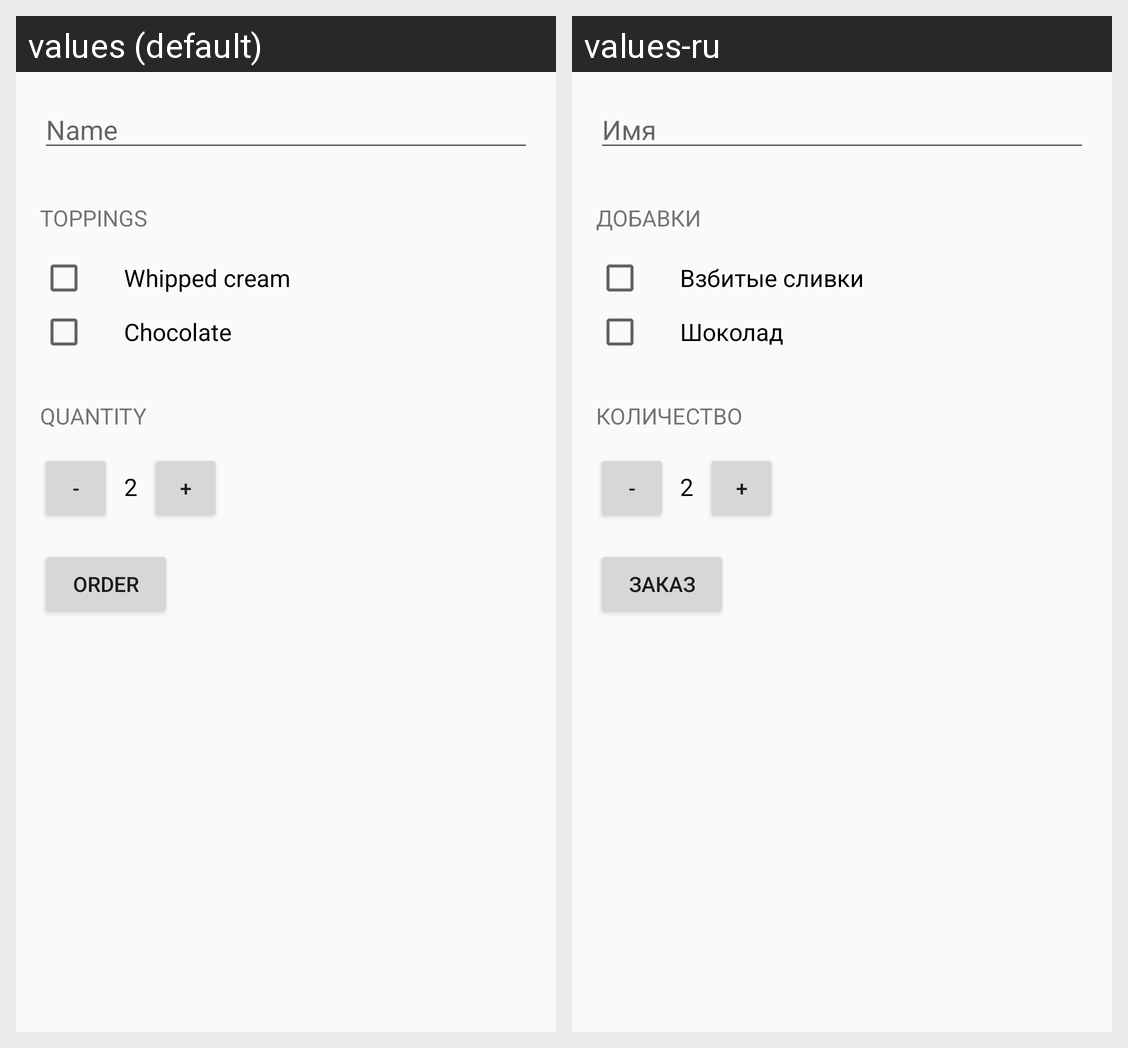

Strings drawn on this Android screen and how each of the app's shown locales translates them:
Android screen res/layout/activity_main.xml rendered under 2 locales, left to right: values (default), values-ru. Device: Nexus 5 (rendered at 1080×1920; each locale shown at half size, 540×960, under a caption strip naming it); theme AppTheme.
Strings drawn on this screen, with the default value and each locale's value (text and hints the layout hard-codes, and strings that could not be matched under every locale, appear in the picture but are not listed):

name
  values: Name
  values-ru: Имя

toppings
  values: Toppings
  values-ru: Добавки

whippedcream
  values: Whipped cream
  values-ru: Взбитые сливки

chocolate
  values: Chocolate
  values-ru: Шоколад

quantity
  values: Quantity
  values-ru: Количество

minus
  values: -
  values-ru: -  [not translated; the default value is used]

plus
  values: +
  values-ru: +  [not translated; the default value is used]

order
  values: Order
  values-ru: Заказ
